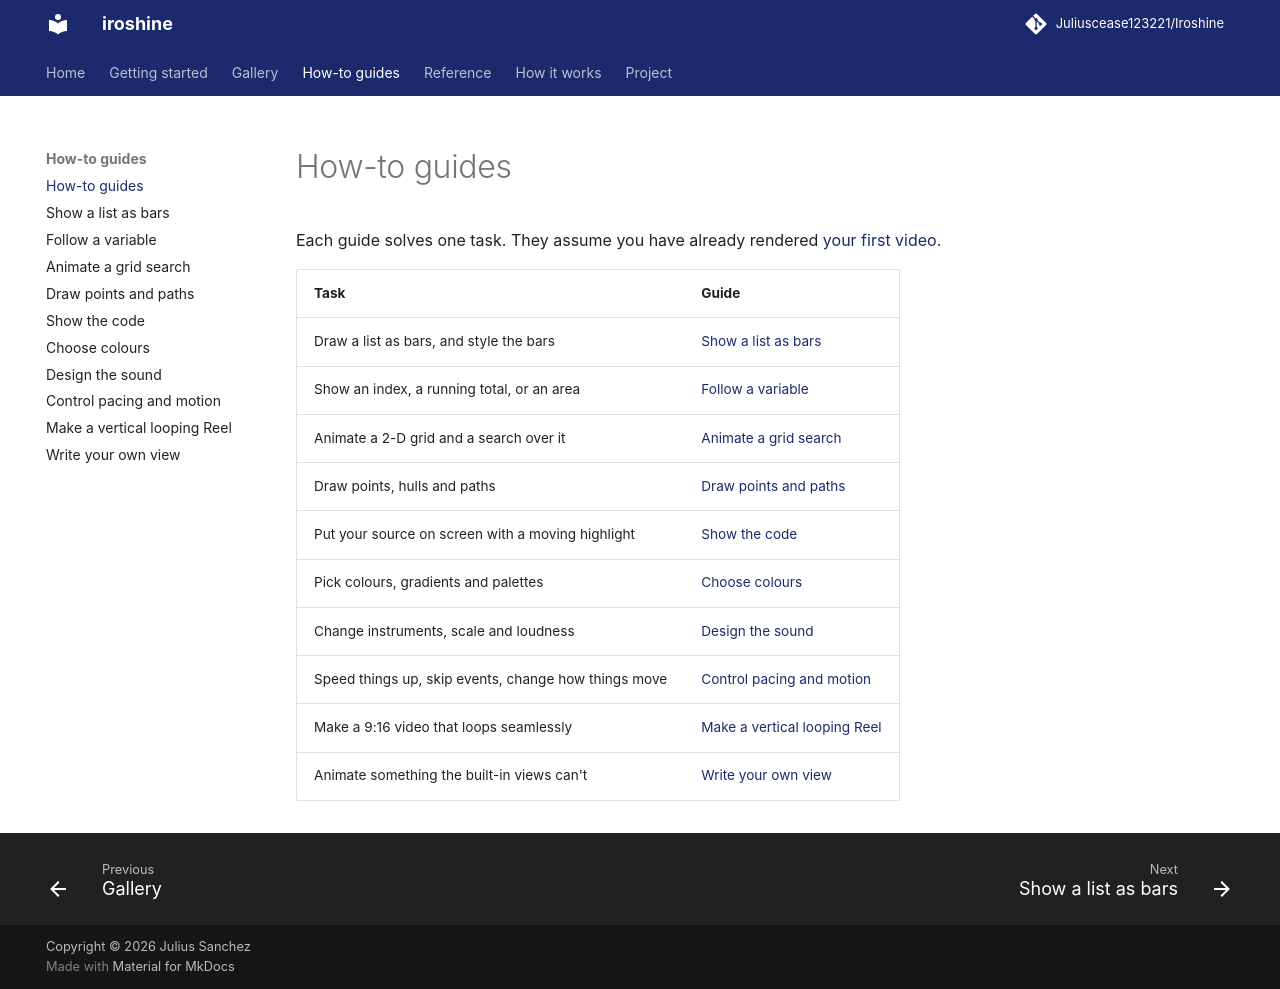

repository: Juliuscease123221/Iroshine · page: how-to/index.html · generator: mkdocs

# How-to guides

Each guide solves one task. They assume you have already rendered
[your first video](../getting-started/first-video.md).

| Task | Guide |
|---|---|
| Draw a list as bars, and style the bars | [Show a list as bars](bars.md) |
| Show an index, a running total, or an area | [Follow a variable](variables.md) |
| Animate a 2-D grid and a search over it | [Animate a grid search](grids.md) |
| Draw points, hulls and paths | [Draw points and paths](geometry.md) |
| Put your source on screen with a moving highlight | [Show the code](code.md) |
| Pick colours, gradients and palettes | [Choose colours](color.md) |
| Change instruments, scale and loudness | [Design the sound](sound.md) |
| Speed things up, skip events, change how things move | [Control pacing and motion](motion.md) |
| Make a 9:16 video that loops seamlessly | [Make a vertical looping Reel](reels.md) |
| Animate something the built-in views can't | [Write your own view](custom-view.md) |
